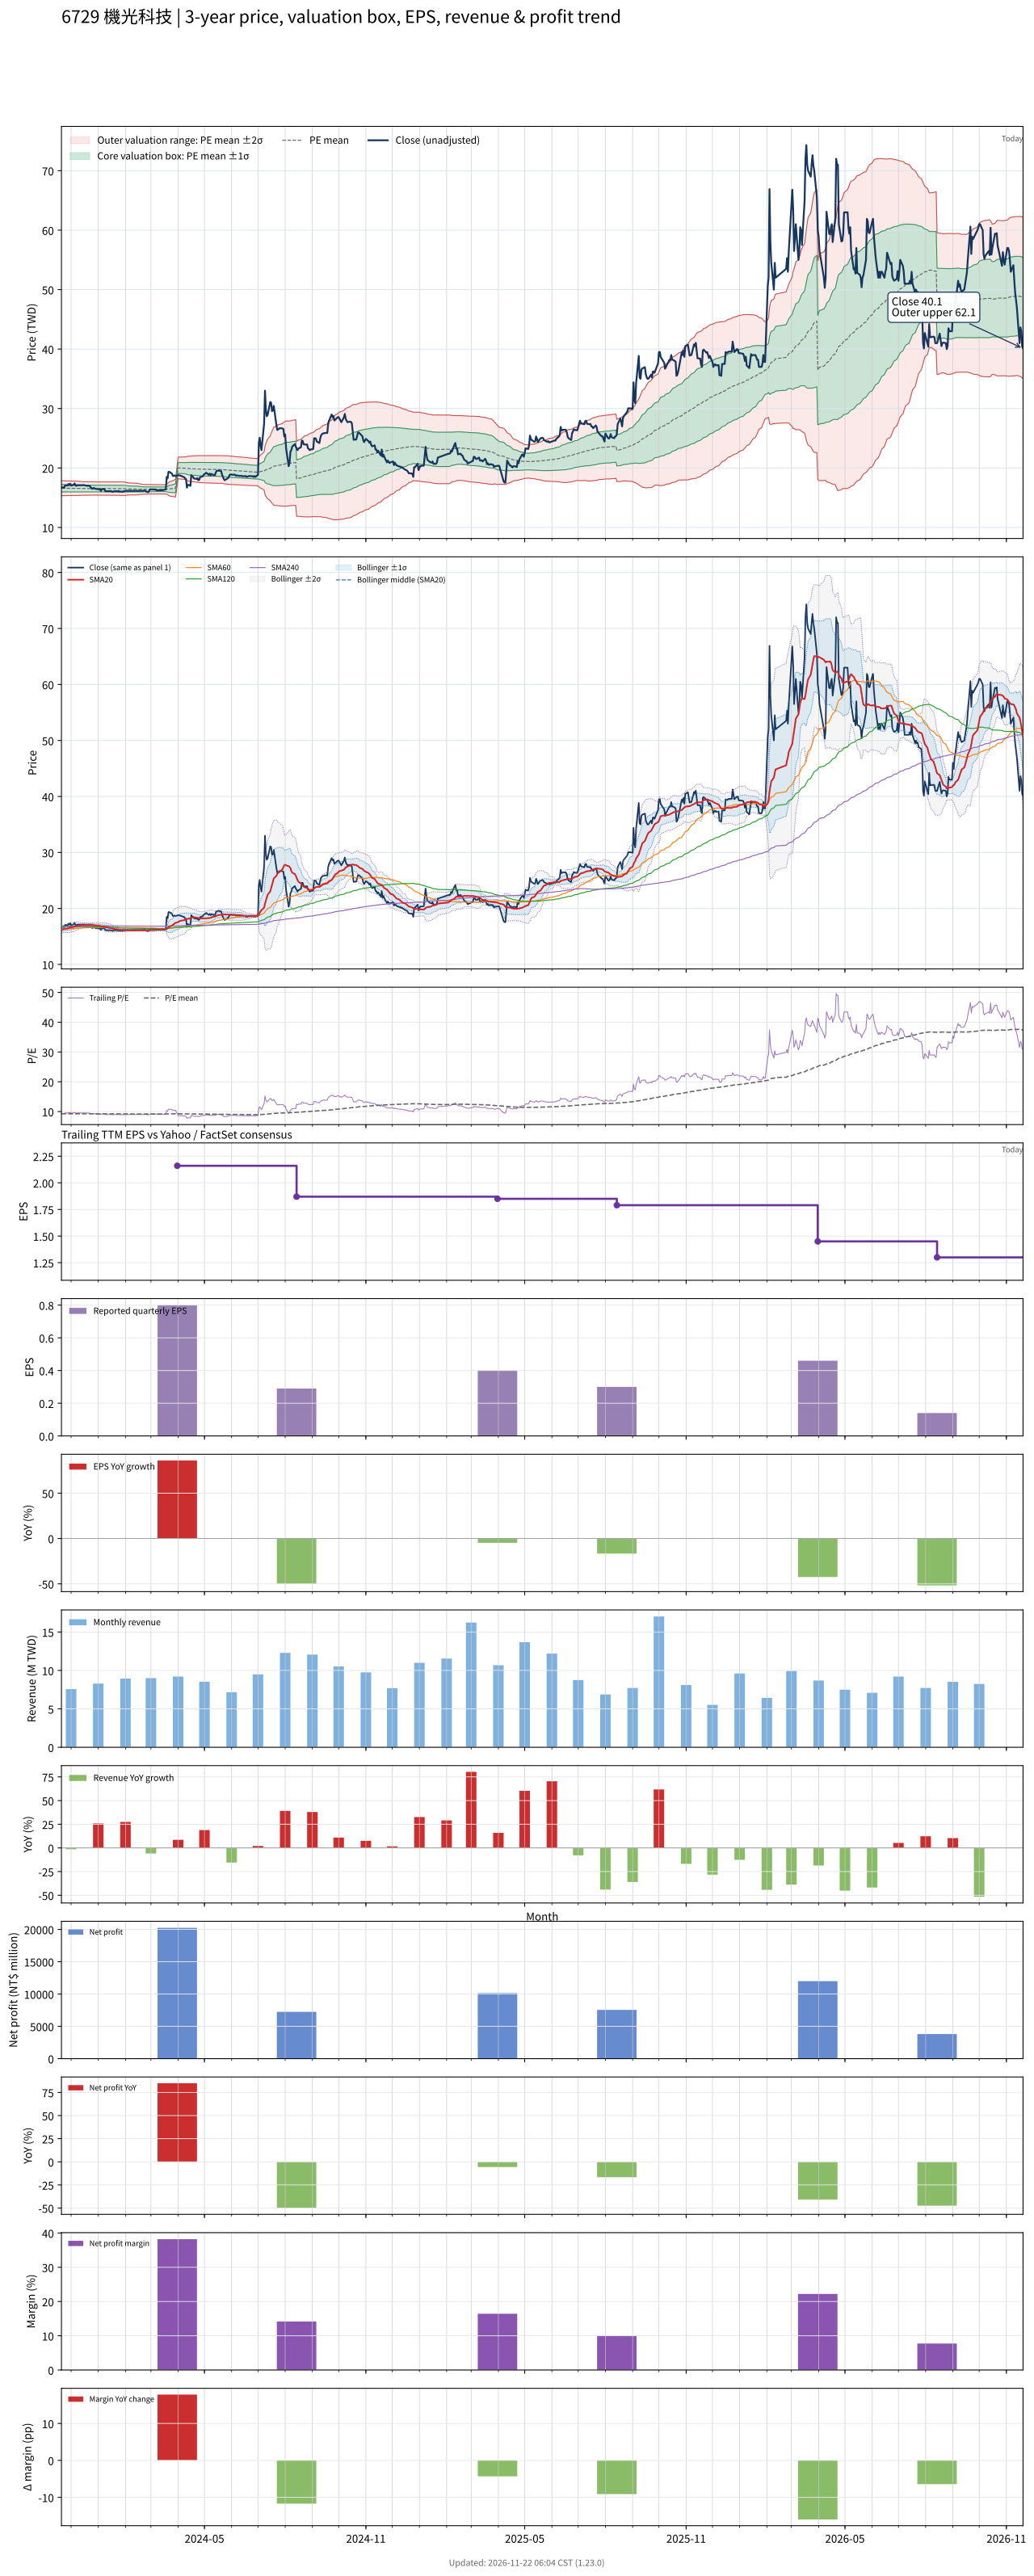

The table this chart was drawn from, first rows:
# chart-version: skill-stock-dynamic-val…
date, close, available_date, period_end, eps, ttm_eps, pe, pe_mean, pe_std, price_m2, price_m1, price_mean, price_p1, price_p2, forward_eps, forward_pe, forward_pe_mean, forward_pe_std, forward_price_m2, forward_price_m1, forward_price_mean, forward_price_p1, forward_price_p2, sma20
2023-11-20, 16.7, 2023-08-14, 2023-06-30, 0.36, 1.79, 9.33, 9.28, 0.3536, 15.35, 15.98, 16.61, 17.24, 17.88, , , , , , , , , , 16.2
2023-11-21, 16.75, 2023-08-14, 2023-06-30, 0.36, 1.79, 9.358, 9.276, 0.3506, 15.35, 15.98, 16.6, 17.23, 17.86, , , , , , , , , , 16.24
2023-11-22, 16.7, 2023-08-14, 2023-06-30, 0.36, 1.79, 9.33, 9.274, 0.349, 15.35, 15.98, 16.6, 17.22, 17.85, , , , , , , , , , 16.28
2023-11-23, 16.65, 2023-08-14, 2023-06-30, 0.36, 1.79, 9.302, 9.271, 0.3477, 15.35, 15.97, 16.6, 17.22, 17.84, , , , , , , , , , 16.33
2023-11-24, 17.05, 2023-08-14, 2023-06-30, 0.36, 1.79, 9.525, 9.27, 0.3467, 15.35, 15.97, 16.59, 17.21, 17.83, , , , , , , , , , 16.37
2023-11-27, 17.05, 2023-08-14, 2023-06-30, 0.36, 1.79, 9.525, 9.269, 0.3458, 15.35, 15.97, 16.59, 17.21, 17.83, , , , , , , , , , 16.41
2023-11-28, 17.3, 2023-08-14, 2023-06-30, 0.36, 1.79, 9.665, 9.269, 0.3454, 15.35, 15.97, 16.59, 17.21, 17.83, , , , , , , , , , 16.46
2023-11-29, 17.1, 2023-08-14, 2023-06-30, 0.36, 1.79, 9.553, 9.267, 0.3437, 15.36, 15.97, 16.59, 17.2, 17.82, , , , , , , , , , 16.52
2023-11-30, 17.35, 2023-08-14, 2023-06-30, 0.36, 1.79, 9.693, 9.267, 0.3433, 15.36, 15.97, 16.59, 17.2, 17.82, , , , , , , , , , 16.59
2023-12-01, 17.05, 2023-08-14, 2023-06-30, 0.36, 1.79, 9.525, 9.265, 0.3415, 15.36, 15.97, 16.58, 17.2, 17.81, , , , , , , , , , 16.64
2023-12-04, 17.15, 2023-08-14, 2023-06-30, 0.36, 1.79, 9.581, 9.264, 0.34, 15.37, 15.97, 16.58, 17.19, 17.8, , , , , , , , , , 16.69
2023-12-05, 17.4, 2023-08-14, 2023-06-30, 0.36, 1.79, 9.721, 9.264, 0.3399, 15.37, 15.97, 16.58, 17.19, 17.8, , , , , , , , , , 16.75
2023-12-06, 17.05, 2023-08-14, 2023-06-30, 0.36, 1.79, 9.525, 9.263, 0.3387, 15.37, 15.97, 16.58, 17.19, 17.79, , , , , , , , , , 16.8
2023-12-07, 17, 2023-08-14, 2023-06-30, 0.36, 1.79, 9.497, 9.261, 0.3366, 15.37, 15.97, 16.58, 17.18, 17.78, , , , , , , , , , 16.84
2023-12-08, 17.1, 2023-08-14, 2023-06-30, 0.36, 1.79, 9.553, 9.258, 0.3335, 15.38, 15.98, 16.57, 17.17, 17.77, , , , , , , , , , 16.89
2023-12-11, 17.1, 2023-08-14, 2023-06-30, 0.36, 1.79, 9.553, 9.256, 0.3307, 15.38, 15.98, 16.57, 17.16, 17.75, , , , , , , , , , 16.94
2023-12-12, 17.1, 2023-08-14, 2023-06-30, 0.36, 1.79, 9.553, 9.254, 0.3282, 15.39, 15.98, 16.57, 17.15, 17.74, , , , , , , , , , 16.98
2023-12-13, 17.1, 2023-08-14, 2023-06-30, 0.36, 1.79, 9.553, 9.252, 0.325, 15.4, 15.98, 16.56, 17.14, 17.72, , , , , , , , , , 17.01
2023-12-14, 17.1, 2023-08-14, 2023-06-30, 0.36, 1.79, 9.553, 9.249, 0.3208, 15.41, 15.98, 16.56, 17.13, 17.7, , , , , , , , , , 17.03
2023-12-15, 17.15, 2023-08-14, 2023-06-30, 0.36, 1.79, 9.581, 9.247, 0.3177, 15.41, 15.98, 16.55, 17.12, 17.69, , , , , , , , , , 17.05
2023-12-18, 17.05, 2023-08-14, 2023-06-30, 0.36, 1.79, 9.525, 9.245, 0.3159, 15.42, 15.98, 16.55, 17.11, 17.68, , , , , , , , , , 17.07
2023-12-19, 17, 2023-08-14, 2023-06-30, 0.36, 1.79, 9.497, 9.244, 0.3143, 15.42, 15.98, 16.55, 17.11, 17.67, , , , , , , , , , 17.08
2023-12-20, 17.05, 2023-08-14, 2023-06-30, 0.36, 1.79, 9.525, 9.243, 0.3131, 15.42, 15.98, 16.54, 17.11, 17.67, , , , , , , , , , 17.09
2023-12-21, 17, 2023-08-14, 2023-06-30, 0.36, 1.79, 9.497, 9.242, 0.3118, 15.43, 15.98, 16.54, 17.1, 17.66, , , , , , , , , , 17.11
2023-12-22, 17, 2023-08-14, 2023-06-30, 0.36, 1.79, 9.497, 9.242, 0.3121, 15.43, 15.98, 16.54, 17.1, 17.66, , , , , , , , , , 17.11
2023-12-25, 16.5, 2023-08-14, 2023-06-30, 0.36, 1.79, 9.218, 9.242, 0.3121, 15.43, 15.98, 16.54, 17.1, 17.66, , , , , , , , , , 17.08
2023-12-26, 16.55, 2023-08-14, 2023-06-30, 0.36, 1.79, 9.246, 9.244, 0.3114, 15.43, 15.99, 16.55, 17.1, 17.66, , , , , , , , , , 17.05
2023-12-27, 16.65, 2023-08-14, 2023-06-30, 0.36, 1.79, 9.302, 9.247, 0.3106, 15.44, 16, 16.55, 17.11, 17.66, , , , , , , , , , 17.02
2023-12-28, 16.55, 2023-08-14, 2023-06-30, 0.36, 1.79, 9.246, 9.248, 0.3103, 15.44, 16, 16.55, 17.11, 17.66, , , , , , , , , , 16.98
2023-12-29, 16.5, 2023-08-14, 2023-06-30, 0.36, 1.79, 9.218, 9.247, 0.3103, 15.44, 16, 16.55, 17.11, 17.66, , , , , , , , , , 16.95
2024-01-02, 16.4, 2023-08-14, 2023-06-30, 0.36, 1.79, 9.162, 9.247, 0.3104, 15.44, 16, 16.55, 17.11, 17.66, , , , , , , , , , 16.92
2024-01-03, 16.45, 2023-08-14, 2023-06-30, 0.36, 1.79, 9.19, 9.246, 0.3104, 15.44, 16, 16.55, 17.11, 17.66, , , , , , , , , , 16.87
2024-01-04, 16.15, 2023-08-14, 2023-06-30, 0.36, 1.79, 9.022, 9.245, 0.3111, 15.43, 15.99, 16.55, 17.1, 17.66, , , , , , , , , , 16.82
2024-01-05, 16.45, 2023-08-14, 2023-06-30, 0.36, 1.79, 9.19, 9.245, 0.311, 15.44, 15.99, 16.55, 17.11, 17.66, , , , , , , , , , 16.8
2024-01-08, 16.45, 2023-08-14, 2023-06-30, 0.36, 1.79, 9.19, 9.245, 0.311, 15.44, 15.99, 16.55, 17.11, 17.66, , , , , , , , , , 16.77
2024-01-09, 16.1, 2023-08-14, 2023-06-30, 0.36, 1.79, 8.994, 9.243, 0.3118, 15.43, 15.99, 16.55, 17.1, 17.66, , , , , , , , , , 16.71
2024-01-10, 16.1, 2023-08-14, 2023-06-30, 0.36, 1.79, 8.994, 9.243, 0.3124, 15.43, 15.98, 16.54, 17.1, 17.66, , , , , , , , , , 16.66
2024-01-11, 16.1, 2023-08-14, 2023-06-30, 0.36, 1.79, 8.994, 9.242, 0.3127, 15.42, 15.98, 16.54, 17.1, 17.66, , , , , , , , , , 16.61
2024-01-12, 16.1, 2023-08-14, 2023-06-30, 0.36, 1.79, 8.994, 9.241, 0.3132, 15.42, 15.98, 16.54, 17.1, 17.66, , , , , , , , , , 16.57
2024-01-15, 16.1, 2023-08-14, 2023-06-30, 0.36, 1.79, 8.994, 9.242, 0.3129, 15.42, 15.98, 16.54, 17.1, 17.66, , , , , , , , , , 16.51
2024-01-16, 16.1, 2023-08-14, 2023-06-30, 0.36, 1.79, 8.994, 9.242, 0.3128, 15.42, 15.98, 16.54, 17.1, 17.66, , , , , , , , , , 16.46
2024-01-17, 16, 2023-08-14, 2023-06-30, 0.36, 1.79, 8.939, 9.241, 0.3133, 15.42, 15.98, 16.54, 17.1, 17.66, , , , , , , , , , 16.41
2024-01-18, 16, 2023-08-14, 2023-06-30, 0.36, 1.79, 8.939, 9.241, 0.3138, 15.42, 15.98, 16.54, 17.1, 17.66, , , , , , , , , , 16.36
2024-01-19, 16.1, 2023-08-14, 2023-06-30, 0.36, 1.79, 8.994, 9.24, 0.3138, 15.42, 15.98, 16.54, 17.1, 17.66, , , , , , , , , , 16.32
2024-01-22, 16.1, 2023-08-14, 2023-06-30, 0.36, 1.79, 8.994, 9.24, 0.3143, 15.41, 15.98, 16.54, 17.1, 17.66, , , , , , , , , , 16.27
2024-01-23, 16.05, 2023-08-14, 2023-06-30, 0.36, 1.79, 8.966, 9.239, 0.315, 15.41, 15.97, 16.54, 17.1, 17.67, , , , , , , , , , 16.25
2024-01-24, 16.15, 2023-08-14, 2023-06-30, 0.36, 1.79, 9.022, 9.238, 0.3153, 15.41, 15.97, 16.54, 17.1, 17.67, , , , , , , , , , 16.23
2024-01-25, 16, 2023-08-14, 2023-06-30, 0.36, 1.79, 8.939, 9.237, 0.3162, 15.4, 15.97, 16.53, 17.1, 17.67, , , , , , , , , , 16.2
2024-01-26, 16.05, 2023-08-14, 2023-06-30, 0.36, 1.79, 8.966, 9.236, 0.3169, 15.4, 15.97, 16.53, 17.1, 17.67, , , , , , , , , , 16.17
2024-01-29, 16, 2023-08-14, 2023-06-30, 0.36, 1.79, 8.939, 9.234, 0.318, 15.39, 15.96, 16.53, 17.1, 17.67, , , , , , , , , , 16.15
2024-01-30, 16.1, 2023-08-14, 2023-06-30, 0.36, 1.79, 8.994, 9.232, 0.3188, 15.38, 15.95, 16.52, 17.1, 17.67, , , , , , , , , , 16.13
2024-01-31, 16.1, 2023-08-14, 2023-06-30, 0.36, 1.79, 8.994, 9.229, 0.3194, 15.38, 15.95, 16.52, 17.09, 17.66, , , , , , , , , , 16.11
2024-02-01, 16.15, 2023-08-14, 2023-06-30, 0.36, 1.79, 9.022, 9.225, 0.3188, 15.37, 15.94, 16.51, 17.08, 17.65, , , , , , , , , , 16.11
2024-02-02, 16.15, 2023-08-14, 2023-06-30, 0.36, 1.79, 9.022, 9.211, 0.2914, 15.44, 15.97, 16.49, 17.01, 17.53, , , , , , , , , , 16.1
2024-02-05, 16.15, 2023-08-14, 2023-06-30, 0.36, 1.79, 9.022, 9.203, 0.282, 15.46, 15.97, 16.47, 16.98, 17.48, , , , , , , , , , 16.09
2024-02-15, 16.15, 2023-08-14, 2023-06-30, 0.36, 1.79, 9.022, 9.194, 0.2721, 15.48, 15.97, 16.46, 16.94, 17.43, , , , , , , , , , 16.09
2024-02-16, 16.15, 2023-08-14, 2023-06-30, 0.36, 1.79, 9.022, 9.185, 0.2591, 15.51, 15.98, 16.44, 16.91, 17.37, , , , , , , , , , 16.09
2024-02-19, 16.15, 2023-08-14, 2023-06-30, 0.36, 1.79, 9.022, 9.177, 0.2476, 15.54, 15.98, 16.43, 16.87, 17.31, , , , , , , , , , 16.09
2024-02-20, 16.15, 2023-08-14, 2023-06-30, 0.36, 1.79, 9.022, 9.167, 0.2306, 15.58, 16, 16.41, 16.82, 17.24, , , , , , , , , , 16.09
... 669 more rows
